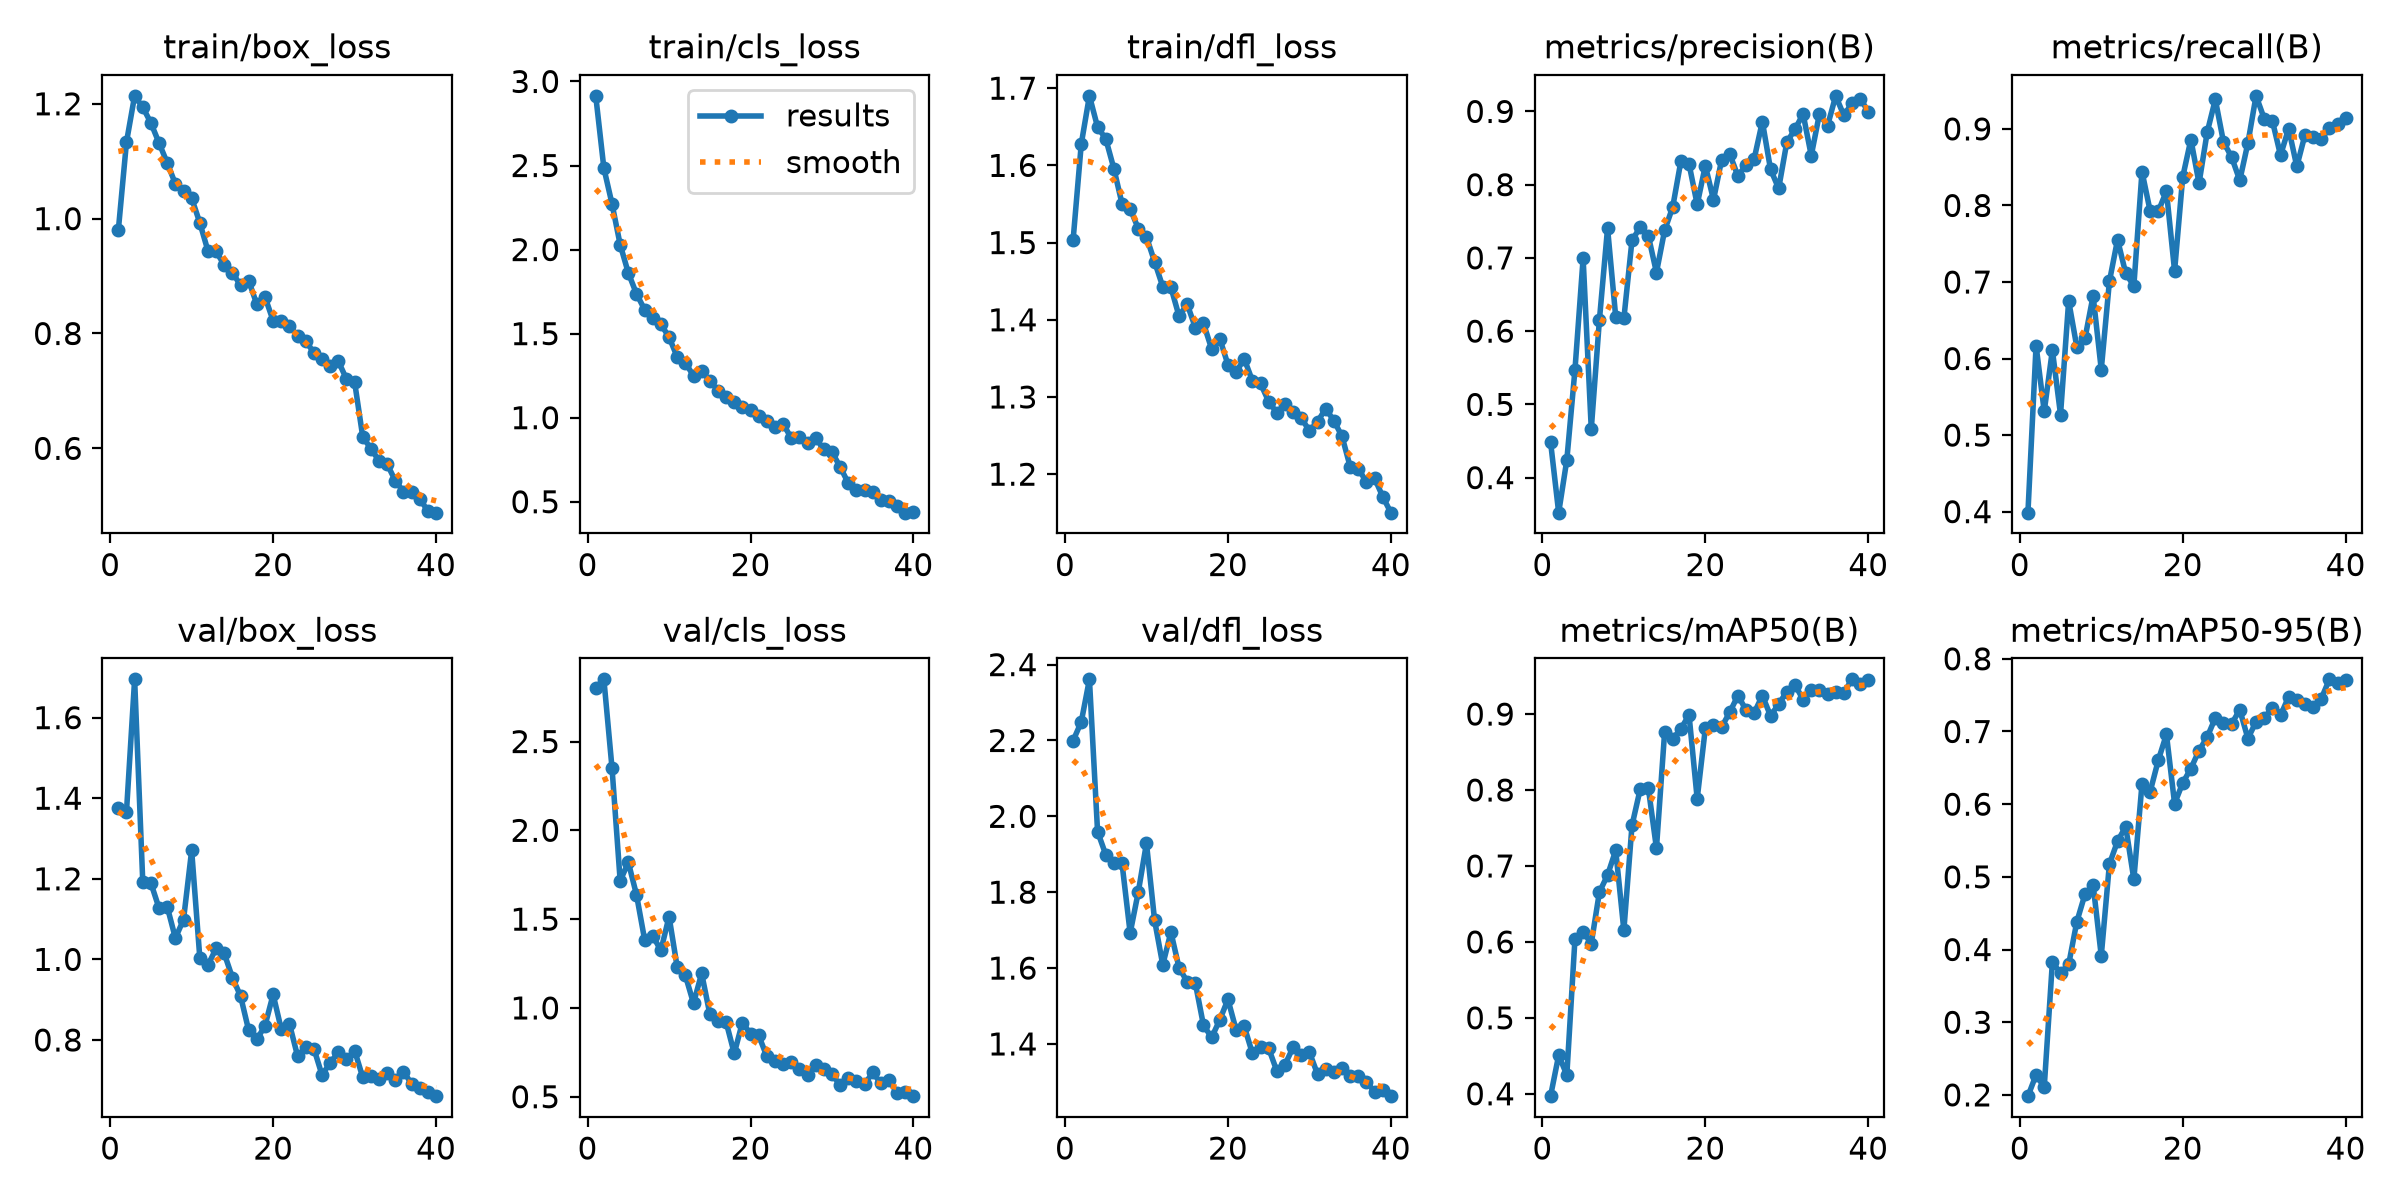

The table this chart was drawn from, first rows:
epoch, time, train/box_loss, train/cls_loss, train/dfl_loss, metrics/precision(B), metrics/recall(B), metrics/mAP50(B), metrics/mAP50-95(B), val/box_loss, val/cls_loss, val/dfl_loss, lr/pg0, lr/pg1, lr/pg2
1, 88.26, 0.9799, 2.914, 1.504, 0.449, 0.3987, 0.3969, 0.1983, 1.376, 2.804, 2.199, 0.0004745, 0.0004745, 0.0004745
2, 140.5, 1.133, 2.484, 1.628, 0.3521, 0.617, 0.4507, 0.2275, 1.367, 2.85, 2.249, 0.0009273, 0.0009273, 0.0009273
3, 191.5, 1.214, 2.272, 1.69, 0.4242, 0.531, 0.4248, 0.2106, 1.695, 2.35, 2.361, 0.001357, 0.001357, 0.001357
4, 244.6, 1.194, 2.029, 1.65, 0.5474, 0.611, 0.6041, 0.3825, 1.192, 1.715, 1.96, 0.001323, 0.001323, 0.001323
5, 295, 1.167, 1.861, 1.635, 0.6994, 0.5269, 0.6133, 0.3679, 1.189, 1.82, 1.899, 0.001288, 0.001288, 0.001288
6, 344.8, 1.132, 1.737, 1.596, 0.4663, 0.6753, 0.5978, 0.3795, 1.127, 1.638, 1.878, 0.001252, 0.001252, 0.001252
7, 394.8, 1.097, 1.643, 1.55, 0.6154, 0.6151, 0.6656, 0.4382, 1.131, 1.385, 1.876, 0.001217, 0.001217, 0.001217
8, 445.2, 1.061, 1.593, 1.544, 0.7406, 0.6263, 0.6879, 0.476, 1.053, 1.405, 1.692, 0.001181, 0.001181, 0.001181
9, 495.3, 1.048, 1.555, 1.518, 0.6195, 0.682, 0.7205, 0.4892, 1.099, 1.324, 1.801, 0.001146, 0.001146, 0.001146
10, 545.2, 1.036, 1.479, 1.507, 0.6172, 0.5856, 0.6152, 0.3914, 1.271, 1.514, 1.929, 0.001111, 0.001111, 0.001111
11, 595.4, 0.9928, 1.361, 1.475, 0.7241, 0.7007, 0.7534, 0.5176, 1.004, 1.229, 1.726, 0.001075, 0.001075, 0.001075
12, 645.2, 0.9438, 1.326, 1.443, 0.7417, 0.7553, 0.8008, 0.5491, 0.9859, 1.183, 1.608, 0.00104, 0.00104, 0.00104
13, 695.2, 0.9428, 1.249, 1.442, 0.7304, 0.7114, 0.8029, 0.569, 1.027, 1.026, 1.695, 0.001005, 0.001005, 0.001005
14, 746.8, 0.9192, 1.278, 1.405, 0.6801, 0.6948, 0.7233, 0.4966, 1.015, 1.195, 1.601, 0.0009692, 0.0009692, 0.0009692
15, 798, 0.9059, 1.221, 1.42, 0.7374, 0.8442, 0.8758, 0.6279, 0.9548, 0.966, 1.564, 0.0009339, 0.0009339, 0.0009339
16, 850.9, 0.884, 1.161, 1.39, 0.7696, 0.7927, 0.8673, 0.6172, 0.9092, 0.9238, 1.56, 0.0008985, 0.0008985, 0.0008985
17, 903.3, 0.892, 1.122, 1.395, 0.8321, 0.7924, 0.8806, 0.6604, 0.8237, 0.9211, 1.449, 0.0008631, 0.0008631, 0.0008631
18, 953.1, 0.8508, 1.092, 1.362, 0.8282, 0.8187, 0.8988, 0.6961, 0.8012, 0.7437, 1.417, 0.0008277, 0.0008277, 0.0008277
19, 1003, 0.8637, 1.065, 1.376, 0.7729, 0.7144, 0.7885, 0.6008, 0.8354, 0.9175, 1.463, 0.0007924, 0.0007924, 0.0007924
20, 1054, 0.8222, 1.049, 1.342, 0.826, 0.8373, 0.8813, 0.6293, 0.9129, 0.8545, 1.517, 0.000757, 0.000757, 0.000757
21, 1104, 0.8211, 1.012, 1.332, 0.7793, 0.8861, 0.8853, 0.649, 0.8265, 0.8451, 1.437, 0.0007216, 0.0007216, 0.0007216
22, 1154, 0.8133, 0.9794, 1.349, 0.8338, 0.829, 0.8829, 0.6738, 0.8402, 0.7272, 1.447, 0.0006863, 0.0006863, 0.0006863
23, 1203, 0.7963, 0.9434, 1.321, 0.8418, 0.8955, 0.9025, 0.6922, 0.76, 0.7005, 1.375, 0.0006509, 0.0006509, 0.0006509
24, 1253, 0.787, 0.9641, 1.317, 0.8116, 0.9385, 0.9243, 0.7187, 0.7813, 0.6861, 1.393, 0.0006155, 0.0006155, 0.0006155
25, 1303, 0.7665, 0.8778, 1.294, 0.8272, 0.883, 0.9053, 0.7116, 0.7787, 0.6958, 1.388, 0.0005802, 0.0005802, 0.0005802
26, 1353, 0.7559, 0.885, 1.28, 0.8355, 0.8631, 0.9016, 0.7105, 0.713, 0.6553, 1.329, 0.0005448, 0.0005448, 0.0005448
27, 1403, 0.7425, 0.8498, 1.291, 0.8862, 0.8328, 0.9244, 0.7299, 0.7435, 0.6229, 1.345, 0.0005094, 0.0005094, 0.0005094
28, 1452, 0.7518, 0.8772, 1.28, 0.821, 0.8816, 0.8977, 0.6903, 0.7694, 0.6768, 1.391, 0.0004741, 0.0004741, 0.0004741
29, 1502, 0.7206, 0.8124, 1.273, 0.7948, 0.9432, 0.913, 0.7135, 0.7521, 0.6543, 1.372, 0.0004387, 0.0004387, 0.0004387
30, 1552, 0.7155, 0.7954, 1.256, 0.8579, 0.9135, 0.9296, 0.7184, 0.7738, 0.6278, 1.378, 0.0004033, 0.0004033, 0.0004033
31, 1597, 0.6198, 0.7069, 1.268, 0.8756, 0.9106, 0.9387, 0.7329, 0.7073, 0.5639, 1.32, 0.000368, 0.000368, 0.000368
32, 1643, 0.5995, 0.6107, 1.285, 0.8965, 0.8656, 0.9189, 0.7222, 0.7108, 0.6066, 1.333, 0.0003326, 0.0003326, 0.0003326
33, 1689, 0.5783, 0.5701, 1.269, 0.8397, 0.9003, 0.9313, 0.7478, 0.7044, 0.5911, 1.325, 0.0002972, 0.0002972, 0.0002972
34, 1735, 0.5723, 0.5691, 1.249, 0.8964, 0.8509, 0.9315, 0.7437, 0.7193, 0.5696, 1.338, 0.0002619, 0.0002619, 0.0002619
35, 1781, 0.5434, 0.5565, 1.21, 0.8804, 0.892, 0.926, 0.7372, 0.7008, 0.6368, 1.316, 0.0002265, 0.0002265, 0.0002265
36, 1827, 0.5246, 0.5087, 1.207, 0.9213, 0.8899, 0.9288, 0.7337, 0.7209, 0.5753, 1.316, 0.0001911, 0.0001911, 0.0001911
37, 1872, 0.5242, 0.5029, 1.19, 0.8946, 0.8863, 0.9282, 0.7451, 0.6915, 0.5926, 1.299, 0.0001558, 0.0001558, 0.0001558
38, 1919, 0.5121, 0.4728, 1.195, 0.9112, 0.901, 0.9457, 0.7718, 0.6812, 0.5203, 1.275, 0.0001204, 0.0001204, 0.0001204
39, 1965, 0.4907, 0.435, 1.171, 0.9174, 0.9069, 0.9391, 0.7673, 0.6717, 0.5263, 1.278, 8.50255e-05, 8.50255e-05, 8.50255e-05
40, 2012, 0.488, 0.436, 1.15, 0.8997, 0.9137, 0.9447, 0.7703, 0.6606, 0.5031, 1.262, 4.96578e-05, 4.96578e-05, 4.96578e-05
